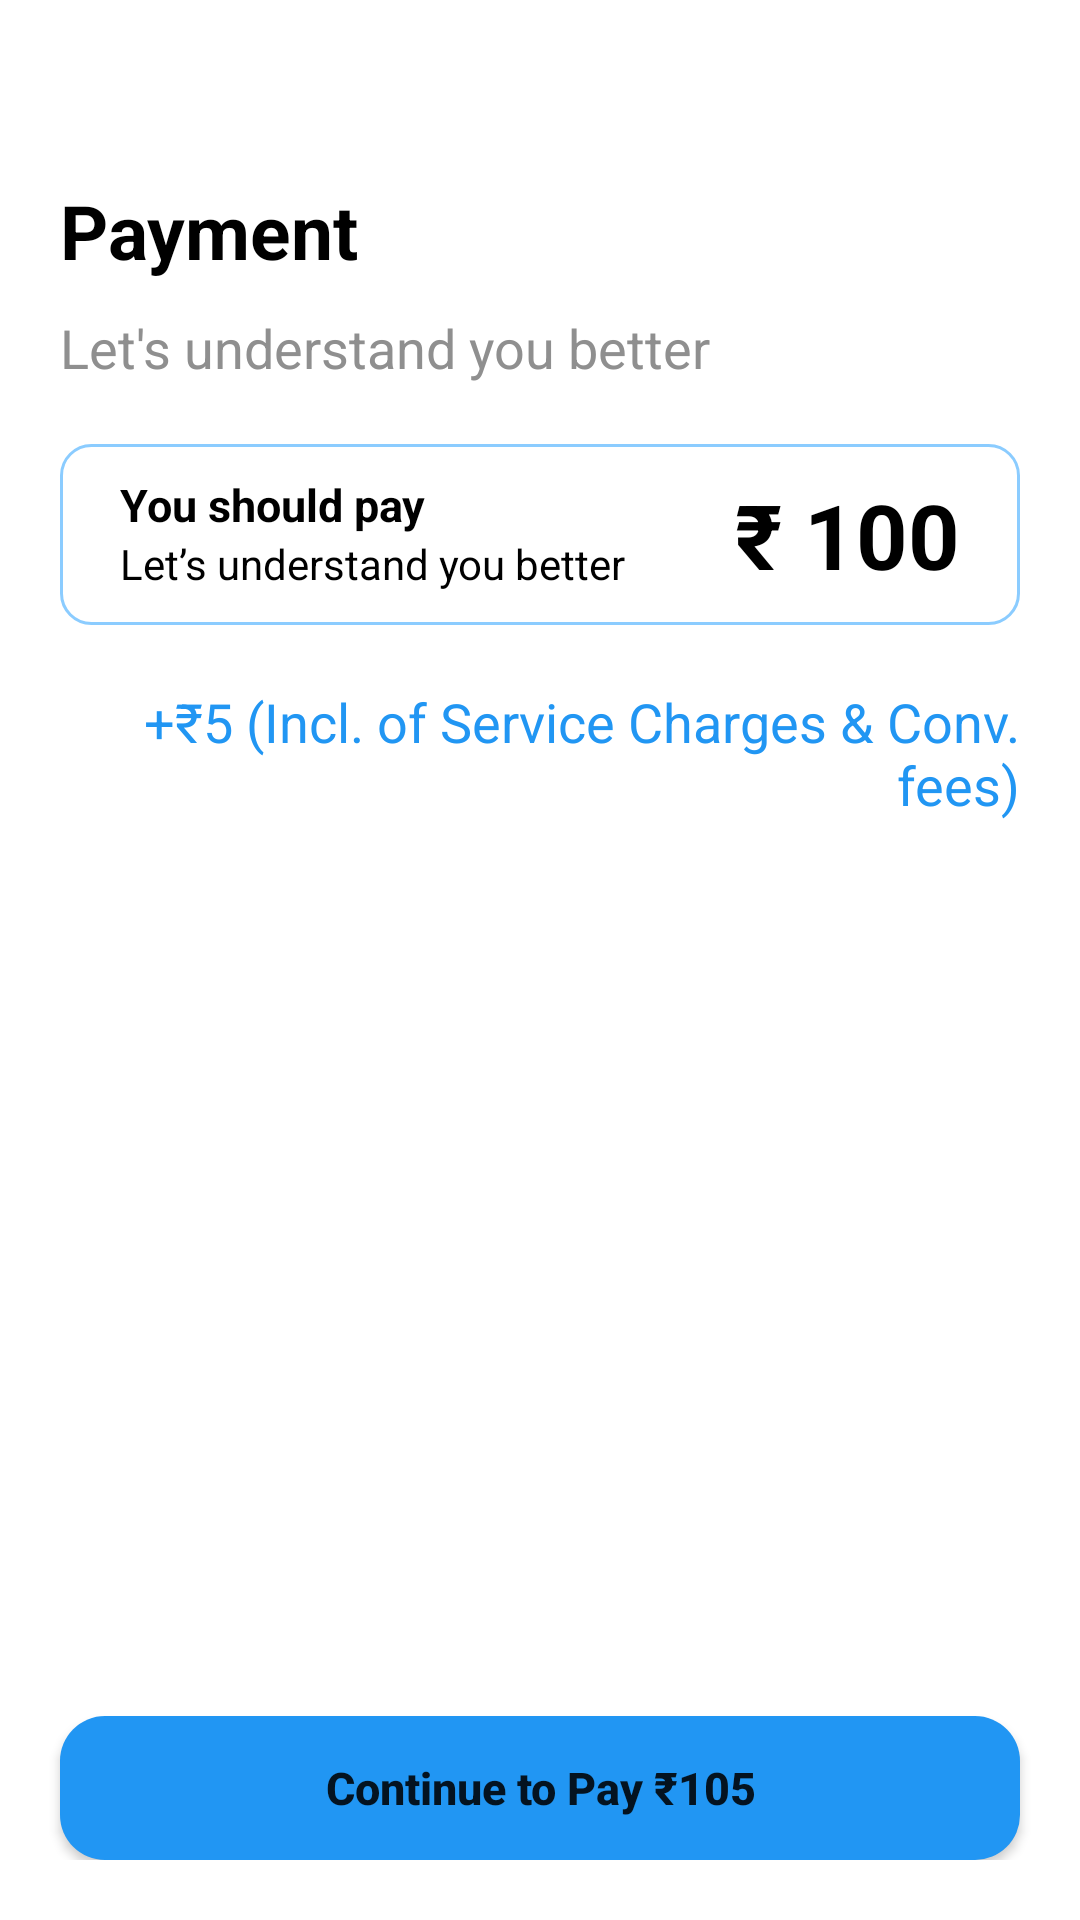

Reconstruct the res/layout file that produces this screen, plus the resources it refers to.
<!-- AndroidManifest.xml: application theme Theme.WomensZone -->
<!-- res/layout/activity_payment.xml -->
<?xml version="1.0" encoding="utf-8"?>
<LinearLayout xmlns:android="http://schemas.android.com/apk/res/android"
    xmlns:app="http://schemas.android.com/apk/res-auto"
    xmlns:tools="http://schemas.android.com/tools"
    android:layout_width="match_parent"
    android:layout_height="match_parent"
    android:orientation="vertical"
    tools:context=".PaymentActivity">

    <ImageView
        android:layout_width="55dp"
        android:layout_height="40dp"
        android:src="@drawable/vc_back"
        android:outlineAmbientShadowColor="@color/black"
        android:id="@+id/btn_bck"
        android:clickable="true"
        android:layout_gravity="left"
        android:layout_marginHorizontal="7dp"
        android:layout_marginTop="10dp"/>

    <TextView
        android:layout_width="match_parent"
        android:layout_height="wrap_content"
        android:text="Payment"
        android:textColor="@color/black"
        android:textSize="25dp"
        android:textStyle="bold"
        android:layout_marginHorizontal="20dp"
        android:layout_marginTop="10dp"/>

    <TextView
        android:layout_width="match_parent"
        android:layout_height="wrap_content"
        android:text="Let's understand you better"
        android:layout_marginHorizontal="20dp"
        android:layout_marginTop="10dp"
        android:textColor="@color/grey"
        android:textSize="18dp"/>

    <LinearLayout
        android:layout_width="match_parent"
        android:layout_height="wrap_content"
        android:background="@drawable/border_text"
        android:padding="10dp"
        android:layout_marginTop="20dp"
        android:layout_marginHorizontal="20dp"
        android:orientation="horizontal">

        <LinearLayout
            android:layout_width="wrap_content"
            android:layout_height="match_parent"
            android:layout_marginHorizontal="10dp"
            android:orientation="vertical">
            <TextView
                android:layout_width="wrap_content"
                android:layout_height="wrap_content"
                android:textStyle="bold"
                android:textSize="15dp"
                android:textColor="@color/black"
                android:text="You should pay"/>
            <TextView
                android:layout_width="wrap_content"
                android:layout_height="match_parent"
                android:text="Let’s understand you better"
                android:textColor="@color/black"/>

        </LinearLayout>

        <TextView
            android:layout_width="match_parent"
            android:layout_height="wrap_content"
            android:text="₹ 100"
            android:textSize="30dp"
            android:textStyle="bold"
            android:textColor="@color/black"
            android:layout_marginRight="10dp"
            android:gravity="right"/>
    </LinearLayout>

    <TextView
        android:layout_width="match_parent"
        android:layout_height="wrap_content"
        android:text="Payment Mode"
        android:textColor="@color/black"
        android:textSize="20dp"
        android:visibility="gone"
        android:textStyle="bold"
        android:layout_marginHorizontal="20dp"
        android:layout_marginTop="20dp"/>

    <LinearLayout
        android:layout_width="match_parent"
        android:layout_height="wrap_content"
        android:visibility="gone"
        android:id="@+id/ll_netbank"
        android:background="@drawable/border_text"
        android:padding="10dp"
        android:layout_marginTop="15dp"
        android:layout_marginHorizontal="20dp"
        android:orientation="horizontal">

        <ImageView
            android:layout_width="25dp"
            android:layout_height="25dp"
            android:layout_marginRight="20dp"
            android:src="@drawable/vc_image"/>

        <TextView
            android:layout_width="wrap_content"
            android:layout_height="wrap_content"
            android:text="Net Banking"
            android:textSize="18dp"
            android:textStyle="bold"
            android:textColor="@color/txt_color"/>


    </LinearLayout>
    <LinearLayout
        android:layout_width="match_parent"
        android:layout_height="wrap_content"
        android:id="@+id/ll_paytm"
        android:visibility="gone"
        android:background="@drawable/border_text"
        android:padding="10dp"
        android:layout_marginTop="20dp"
        android:layout_marginHorizontal="20dp"
        android:orientation="horizontal">

        <ImageView
            android:layout_width="25dp"
            android:layout_height="25dp"
            android:layout_marginRight="20dp"
            android:src="@drawable/vc_image"/>

        <TextView
            android:layout_width="wrap_content"
            android:layout_height="wrap_content"
            android:text="Paytm"
            android:textSize="18dp"
            android:textStyle="bold"
            android:textColor="@color/txt_color"/>


    </LinearLayout>
    <LinearLayout
        android:layout_width="match_parent"
        android:layout_height="wrap_content"
        android:id="@+id/ll_phonepay"
        android:visibility="gone"
        android:background="@drawable/border_text"
        android:padding="10dp"
        android:layout_marginTop="20dp"
        android:layout_marginHorizontal="20dp"
        android:orientation="horizontal">

        <ImageView
            android:layout_width="25dp"
            android:layout_height="25dp"
            android:layout_marginRight="20dp"
            android:src="@drawable/vc_image"/>

        <TextView
            android:layout_width="wrap_content"
            android:layout_height="wrap_content"
            android:text="Phone Pe"
            android:textSize="18dp"
            android:textStyle="bold"
            android:textColor="@color/txt_color"/>


    </LinearLayout>
    <LinearLayout
        android:layout_width="match_parent"
        android:layout_height="wrap_content"
        android:id="@+id/ll_googlepay"
        android:visibility="gone"
        android:background="@drawable/border_text"
        android:padding="10dp"
        android:layout_marginTop="20dp"
        android:layout_marginHorizontal="20dp"
        android:orientation="horizontal">

        <ImageView
            android:layout_width="25dp"
            android:layout_height="25dp"
            android:layout_marginRight="20dp"
            android:src="@drawable/vc_image"/>

        <TextView
            android:layout_width="wrap_content"
            android:layout_height="wrap_content"
            android:text="Google Pay"
            android:textSize="18dp"
            android:textStyle="bold"
            android:textColor="@color/txt_color"/>
    </LinearLayout>

    <TextView
        android:layout_width="match_parent"
        android:layout_height="wrap_content"

        android:gravity="right"
        android:text="+₹5 (Incl. of Service Charges &amp; Conv. fees)"
        android:layout_marginHorizontal="20dp"
        android:layout_marginTop="20dp"
        android:textColor="@color/blue"
        android:textSize="18dp"/>

    <LinearLayout
        android:layout_width="match_parent"
        android:layout_height="match_parent"
        android:gravity="bottom"
        android:layout_marginBottom="20dp"
        android:orientation="vertical">
        <Button
            android:id="@+id/btn_con"
            android:layout_width="match_parent"
            android:layout_height="wrap_content"
            android:layout_marginHorizontal="20dp"
            android:layout_marginTop="30dp"
            android:textStyle="bold"
            android:background="@drawable/btn_corner"
            android:text="Continue to Pay ₹105"
            android:textAllCaps="false"
            android:textSize="15dp" />

    </LinearLayout>


</LinearLayout>
<!-- resources referenced by this layout -->
<resources>
  <color name="black">#FF000000</color>
  <color name="blue">#2196F3</color>
  <color name="grey">#8F8F8F</color>
  <color name="txt_color">#494949</color>
  <!-- drawable border_text (drawable) -->
  <?xml version="1.0" encoding="utf-8"?>
  <shape xmlns:android="http://schemas.android.com/apk/res/android">
  
      <corners
          android:radius="10dp"/>
      <stroke
          android:width="1dp"
          android:color="@color/l_blue"/>
  </shape>
  <!-- drawable btn_corner (drawable) -->
  <?xml version="1.0" encoding="utf-8"?>
  <shape xmlns:android="http://schemas.android.com/apk/res/android">
      <solid
          android:color="@color/blue"/>
      <corners
          android:radius="15dp"/>
  
  
  </shape>
  <style name="Theme.WomensZone" parent="Theme.MaterialComponents.DayNight.DarkActionBar">
          
          <item name="colorPrimary">@color/purple_500</item>
          <item name="colorPrimaryVariant">@color/purple_700</item>
          <item name="colorOnPrimary">@color/white</item>
          
          <item name="colorSecondary">@color/teal_200</item>
          <item name="colorSecondaryVariant">@color/teal_700</item>
          <item name="colorOnSecondary">@color/black</item>
          
          <item name="android:statusBarColor" tools:targetApi="l">?attr/colorPrimaryVariant</item>
          
      </style>
  <color name="l_blue">#8BCCFF</color>
  <color name="purple_500">#2196F3</color>
  <color name="purple_700">#2196F3</color>
  <color name="white">#FFFFFFFF</color>
  <color name="teal_200">#FF03DAC5</color>
  <color name="teal_700">#FF018786</color>
</resources>
